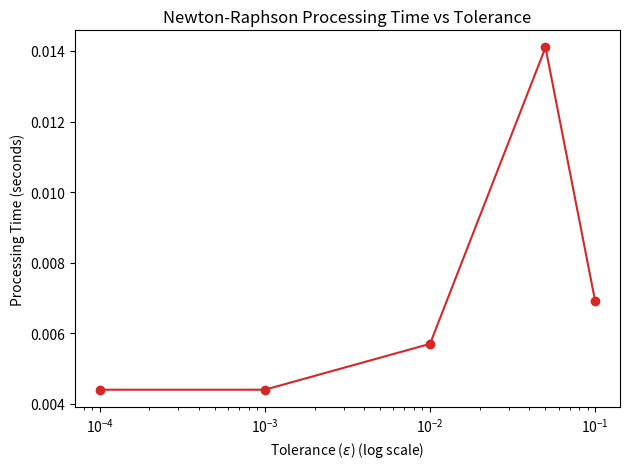
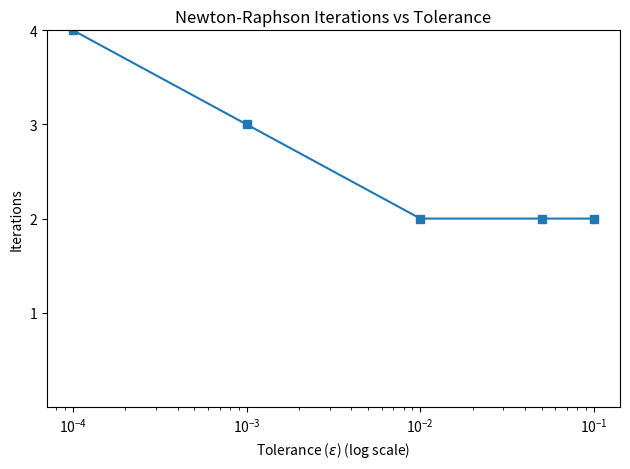

Recreate these plots in Python, in order.
import matplotlib.pyplot as plt

tolerances = [0.1, 0.01, 0.05, 0.001, 0.0001]
times = [0.0069, 0.0057, 0.0141, 0.0044, 0.0044] # From provided files
iterations = [2, 2, 2, 3, 4] # From provided files

data = sorted(zip(tolerances, times, iterations))
sorted_tolerances, sorted_times, sorted_iterations = zip(*data)

fig, ax = plt.subplots()
ax.plot(sorted_tolerances, sorted_times, marker='o', color='tab:red')
ax.set_xlabel('Tolerance ($\\epsilon$) (log scale)')
ax.set_ylabel('Processing Time (seconds)')
ax.set_xscale('log')
ax.set_title('Newton-Raphson Processing Time vs Tolerance')
fig.tight_layout()
fig.savefig('nr_time_performance.png')
plt.close(fig)
print("Plot saved to nr_time_performance.png")

fig, ax = plt.subplots()
ax.plot(sorted_tolerances, sorted_iterations, marker='s', color='tab:blue')
ax.set_xlabel('Tolerance ($\\epsilon$) (log scale)')
ax.set_ylabel('Iterations')
ax.set_xscale('log')
ax.set_ylim(0, 4)
ax.set_yticks([1, 2, 3, 4])
ax.set_title('Newton-Raphson Iterations vs Tolerance')
fig.tight_layout()
fig.savefig('nr_iterations_performance.png')
plt.close(fig)
print("Plot saved to nr_iterations_performance.png")
